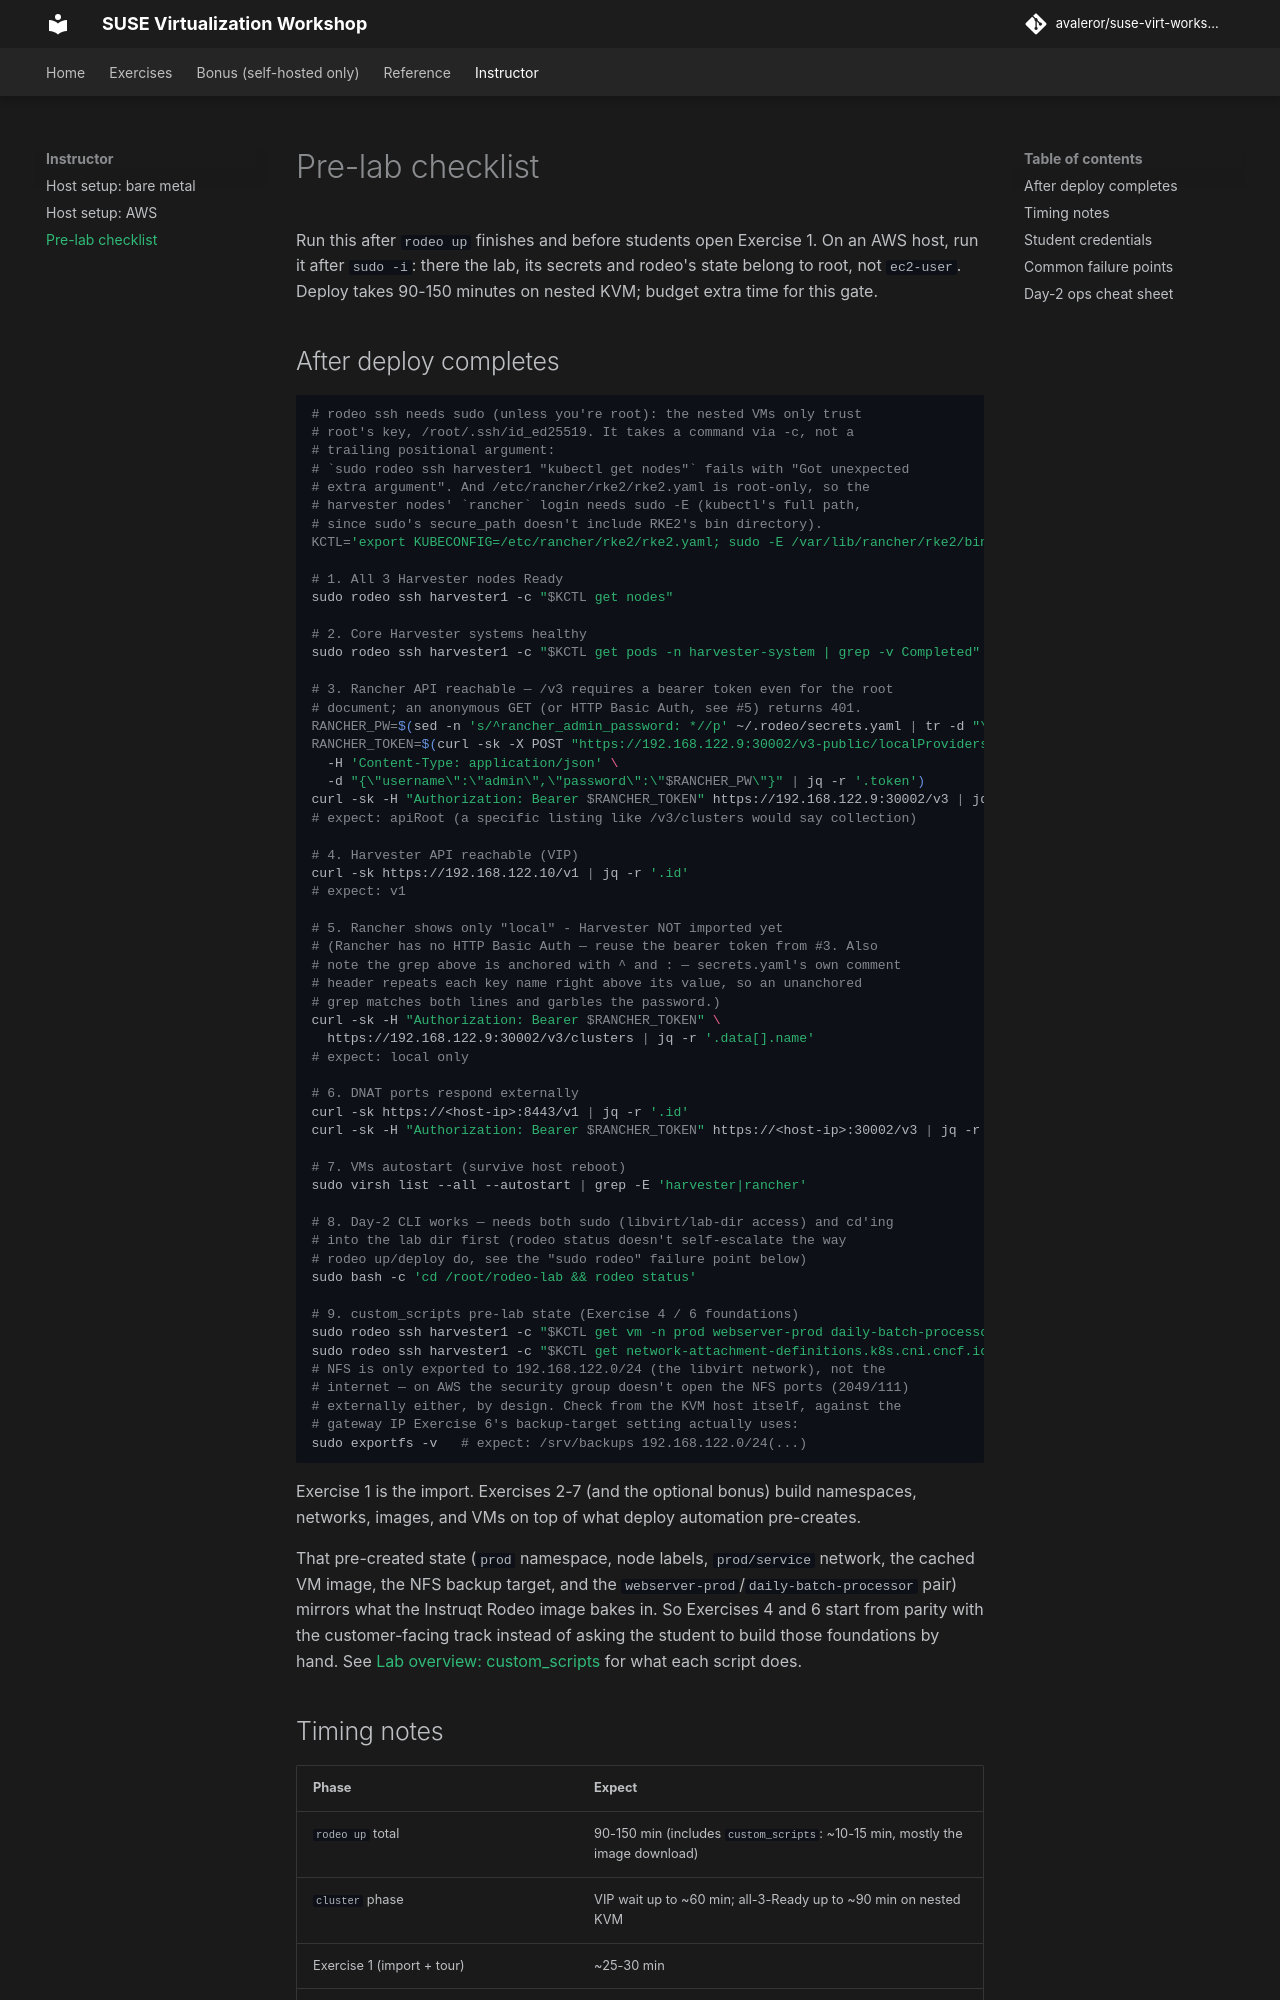

repository: avaleror/suse-virt-workshop · page: instructor/pre-lab-checklist/index.html · generator: mkdocs

# Pre-lab checklist

Run this after `rodeo up` finishes and before students open Exercise 1. On an AWS host, run it after `sudo -i`: there the lab, its secrets and rodeo's state belong to root, not `ec2-user`. Deploy takes 90-150 minutes on nested KVM; budget extra time for this gate.

## After deploy completes

```bash
# rodeo ssh needs sudo (unless you're root): the nested VMs only trust
# root's key, /root/.ssh/id_ed25519. It takes a command via -c, not a
# trailing positional argument:
# `sudo rodeo ssh harvester1 "kubectl get nodes"` fails with "Got unexpected
# extra argument". And /etc/rancher/rke2/rke2.yaml is root-only, so the
# harvester nodes' `rancher` login needs sudo -E (kubectl's full path,
# since sudo's secure_path doesn't include RKE2's bin directory).
KCTL='export KUBECONFIG=/etc/rancher/rke2/rke2.yaml; sudo -E /var/lib/rancher/rke2/bin/kubectl'

# 1. All 3 Harvester nodes Ready
sudo rodeo ssh harvester1 -c "$KCTL get nodes"

# 2. Core Harvester systems healthy
sudo rodeo ssh harvester1 -c "$KCTL get pods -n harvester-system | grep -v Completed"

# 3. Rancher API reachable — /v3 requires a bearer token even for the root
# document; an anonymous GET (or HTTP Basic Auth, see #5) returns 401.
RANCHER_PW=$(sed -n 's/^rancher_admin_password: *//p' ~/.rodeo/secrets.yaml | tr -d "\"'")
RANCHER_TOKEN=$(curl -sk -X POST "https://192.168.122.9:30002/v3-public/localProviders/local?action=login" \
  -H 'Content-Type: application/json' \
  -d "{\"username\":\"admin\",\"password\":\"$RANCHER_PW\"}" | jq -r '.token')
curl -sk -H "Authorization: Bearer $RANCHER_TOKEN" https://192.168.122.9:30002/v3 | jq -r '.type'
# expect: apiRoot (a specific listing like /v3/clusters would say collection)

# 4. Harvester API reachable (VIP)
curl -sk https://192.168.122.10/v1 | jq -r '.id'
# expect: v1

# 5. Rancher shows only "local" - Harvester NOT imported yet
# (Rancher has no HTTP Basic Auth — reuse the bearer token from #3. Also
# note the grep above is anchored with ^ and : — secrets.yaml's own comment
# header repeats each key name right above its value, so an unanchored
# grep matches both lines and garbles the password.)
curl -sk -H "Authorization: Bearer $RANCHER_TOKEN" \
  https://192.168.122.9:30002/v3/clusters | jq -r '.data[].name'
# expect: local only

# 6. DNAT ports respond externally
curl -sk https://<host-ip>:8443/v1 | jq -r '.id'
curl -sk -H "Authorization: Bearer $RANCHER_TOKEN" https://<host-ip>:30002/v3 | jq -r '.type'

# 7. VMs autostart (survive host reboot)
sudo virsh list --all --autostart | grep -E 'harvester|rancher'

# 8. Day-2 CLI works — needs both sudo (libvirt/lab-dir access) and cd'ing
# into the lab dir first (rodeo status doesn't self-escalate the way
# rodeo up/deploy do, see the "sudo rodeo" failure point below)
sudo bash -c 'cd /root/rodeo-lab && rodeo status'

# 9. custom_scripts pre-lab state (Exercise 4 / 6 foundations)
sudo rodeo ssh harvester1 -c "$KCTL get vm -n prod webserver-prod daily-batch-processor"
sudo rodeo ssh harvester1 -c "$KCTL get network-attachment-definitions.k8s.cni.cncf.io -n prod service"
# NFS is only exported to 192.168.122.0/24 (the libvirt network), not the
# internet — on AWS the security group doesn't open the NFS ports (2049/111)
# externally either, by design. Check from the KVM host itself, against the
# gateway IP Exercise 6's backup-target setting actually uses:
sudo exportfs -v   # expect: /srv/backups 192.168.122.0/24(...)
```

Exercise 1 is the import. Exercises 2-7 (and the optional bonus) build namespaces, networks, images, and VMs on top of what deploy automation pre-creates.

That pre-created state (`prod` namespace, node labels, `prod/service` network, the cached VM image, the NFS backup target, and the `webserver-prod`/`daily-batch-processor` pair) mirrors what the Instruqt Rodeo image bakes in. So Exercises 4 and 6 start from parity with the customer-facing track instead of asking the student to build those foundations by hand. See [Lab overview: custom_scripts](../reference/lab-overview.md#custom-scripts) for what each script does.
